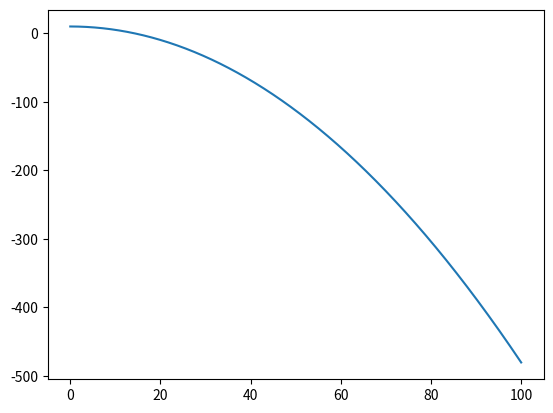

This figure's Python source:
import numpy as np
import matplotlib.pyplot as plt

pos = np.array([0,0])
vel = np.array([0,0])
acc = np.array([0,0])

simul_t_range = np.linspace(0,10,1000)
simul_posx = np.array([])
simul_posy = np.array([])

init_pos = np.array([0,10])
init_vel = np.array([10,0])
init_acc = np.array([0,-9.8])

pos = pos + init_pos
vel = vel + init_vel
acc = acc + init_acc

i = 0
while True:
    timenow = 0
    timebefore = 0
    timedelta = 0
    if i == 0:
        timenow = simul_t_range[i]
        timebefore = None
        timedelta = None
    else:
        timenow = simul_t_range[i]
        timebefore = simul_t_range[i-1]
        timedelta = timenow - timebefore


    if timenow == 0.0:
        simul_posx = pos[0]
        simul_posy = pos[1]
    else:
        vel = vel + timedelta * acc
        pos = pos + timedelta * vel

        simul_posx = np.append(simul_posx,[pos[0]])
        simul_posy = np.append(simul_posy,[pos[1]])


    i += 1
    try:
        simul_t_range[i]
    except IndexError:
        break
print(simul_posx)
print(simul_posy)
plt.plot(simul_posx,simul_posy)
plt.show()